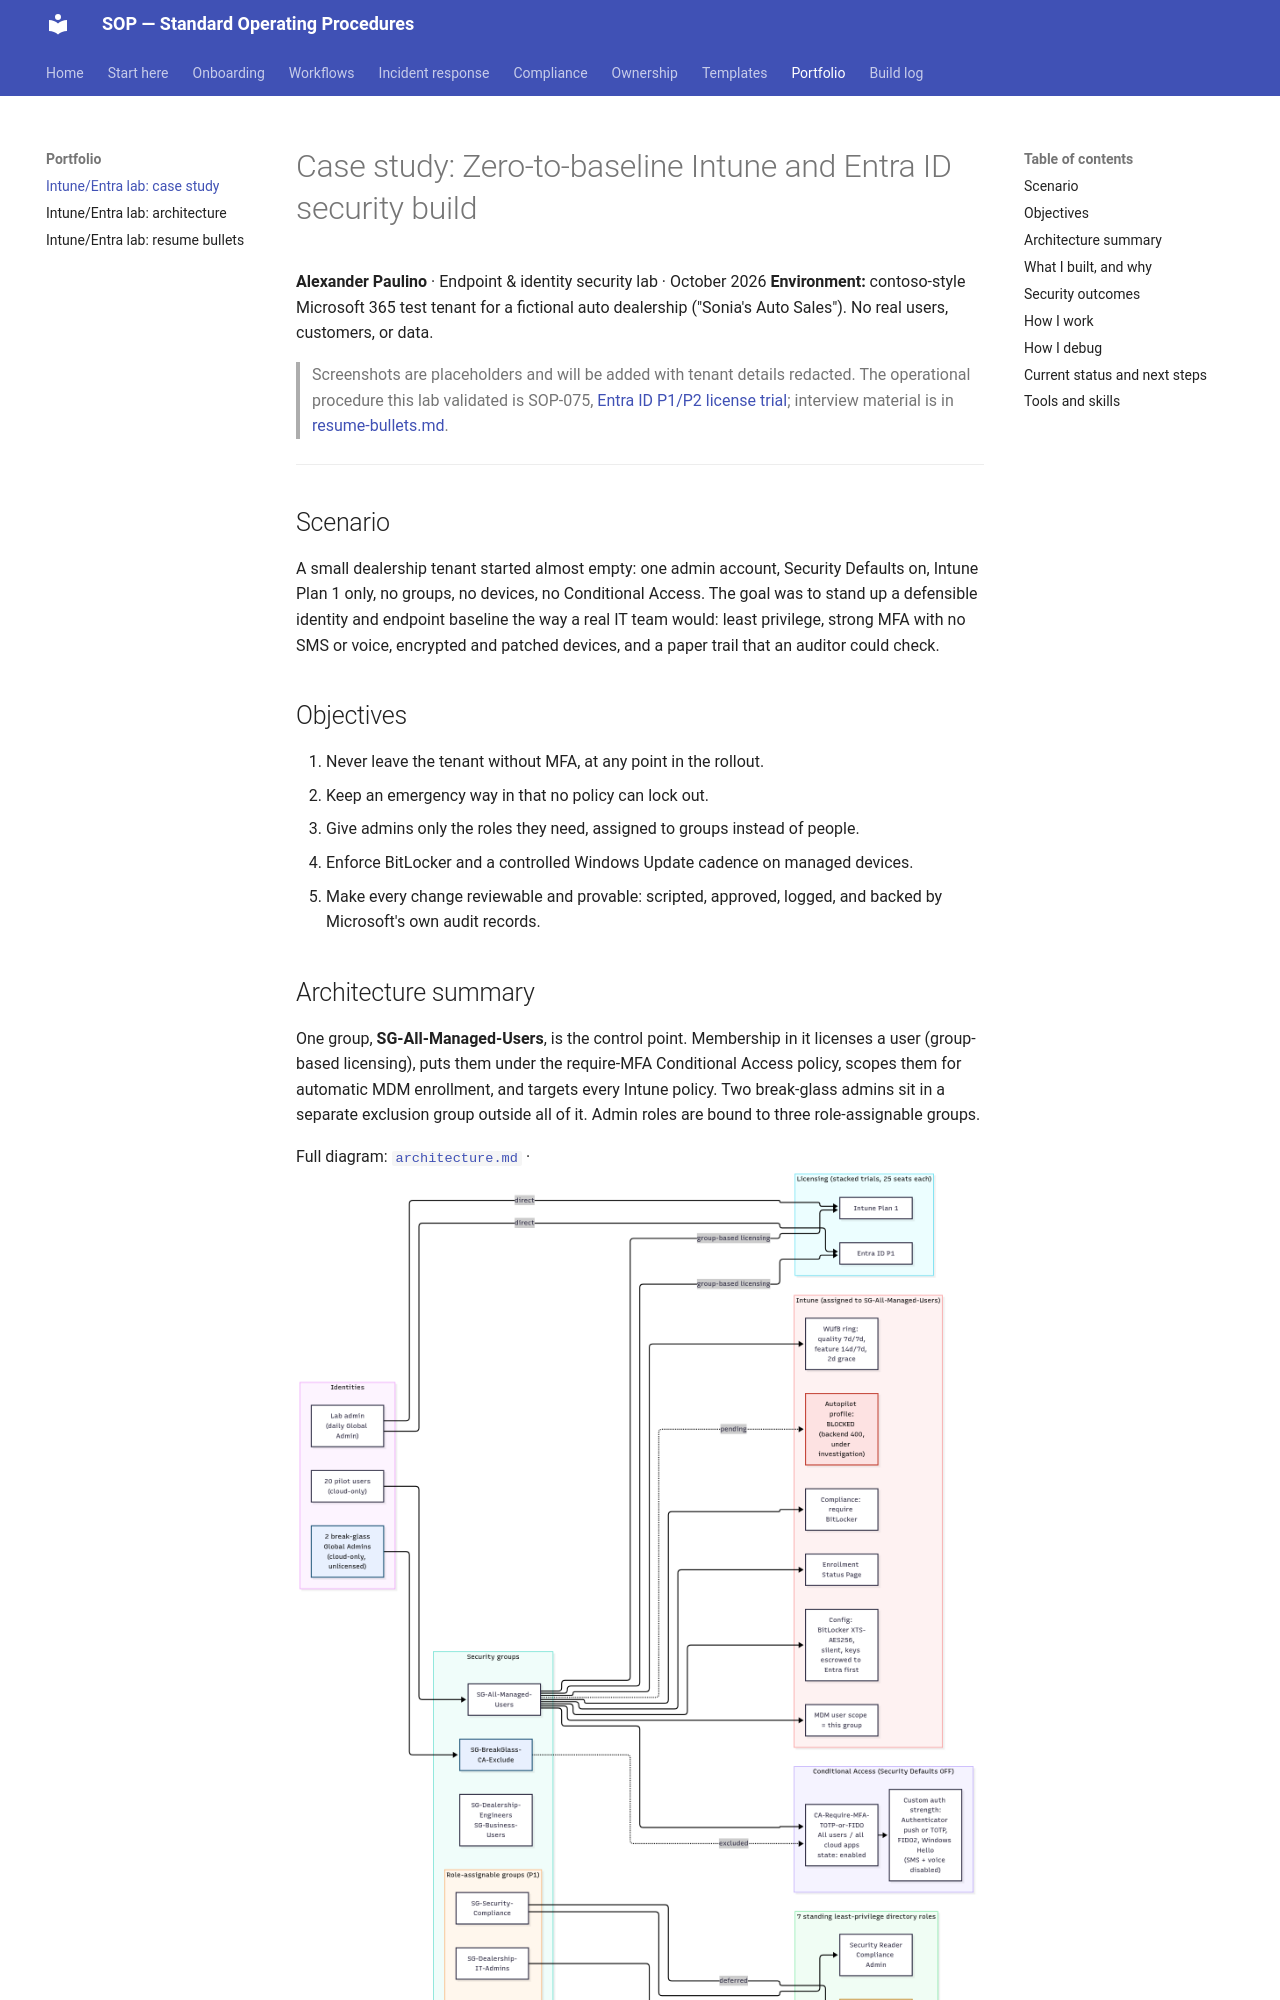

repository: PaulinoTech1/SOP- · page: portfolio/intune-entra-lab/index.html · generator: mkdocs

# Case study: Zero-to-baseline Intune and Entra ID security build

**Alexander Paulino** · Endpoint & identity security lab · October 2026
**Environment:** contoso-style Microsoft 365 test tenant for a fictional auto dealership ("Sonia's Auto Sales"). No real users, customers, or data.

> Screenshots are placeholders and will be added with tenant details redacted. The operational procedure this lab validated is SOP-075, [Entra ID P1/P2 license trial](../../workflows/entra-p1-p2-trial.md); interview material is in [resume-bullets.md](resume-bullets.md).

---

## Scenario

A small dealership tenant started almost empty: one admin account, Security Defaults on, Intune Plan 1 only, no groups, no devices, no Conditional Access. The goal was to stand up a defensible identity and endpoint baseline the way a real IT team would: least privilege, strong MFA with no SMS or voice, encrypted and patched devices, and a paper trail that an auditor could check.

## Objectives

1. Never leave the tenant without MFA, at any point in the rollout.
2. Keep an emergency way in that no policy can lock out.
3. Give admins only the roles they need, assigned to groups instead of people.
4. Enforce BitLocker and a controlled Windows Update cadence on managed devices.
5. Make every change reviewable and provable: scripted, approved, logged, and backed by Microsoft's own audit records.

## Architecture summary

One group, **SG-All-Managed-Users**, is the control point. Membership in it licenses a user (group-based licensing), puts them under the require-MFA Conditional Access policy, scopes them for automatic MDM enrollment, and targets every Intune policy. Two break-glass admins sit in a separate exclusion group outside all of it. Admin roles are bound to three role-assignable groups.

Full diagram: [`architecture.md`](architecture.md) · ![Architecture](architecture.png)
